The GitHub repository ajbanegas/CNN-CAD contains a labelled image folder "clasif-malaria" with 2 categories: decoys, inhibitors. Examples follow, each with its label.

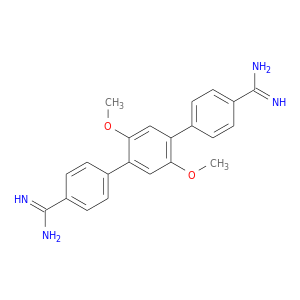
Label: decoys

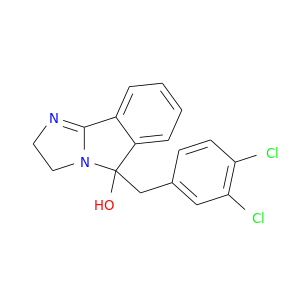
Label: inhibitors

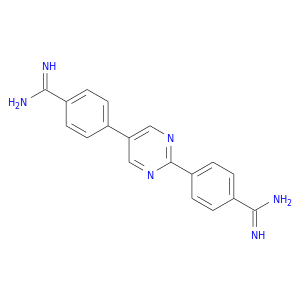
Label: inhibitors

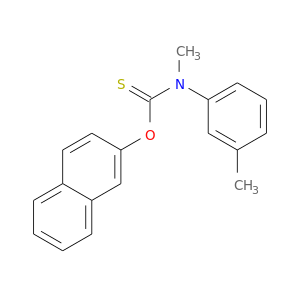
Label: decoys

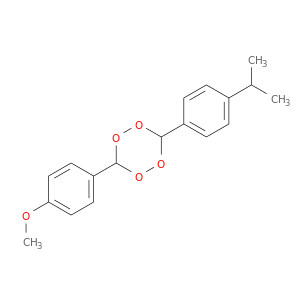
Label: decoys

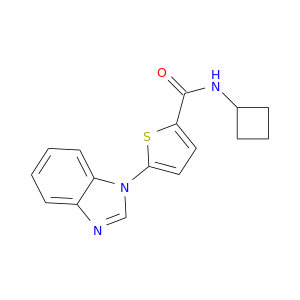
Label: inhibitors
